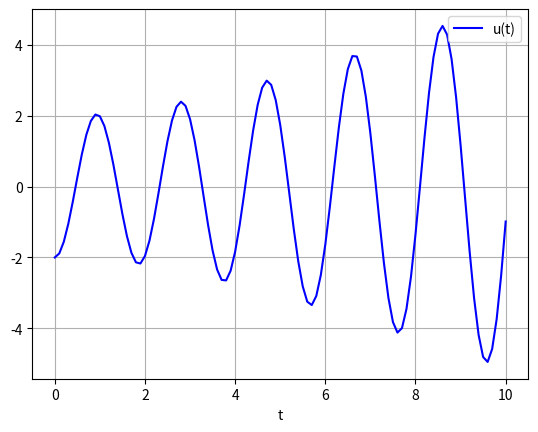

Reproduce this figure in Python.
import numpy as np
import math
import matplotlib.pyplot as plt
from scipy.integrate import odeint

def edo(y0, t, k, m, F): 
    u, omega = y0 # y é o vetor [u, omega]
    dydt = [omega, F*math.cos(math.sqrt(k)*t)-k/m*u] # dydt é o vetor contendo as EDOs
    return dydt

# Constantes do sistema
m = 1
k = 10
F = 3
# Condições iniciais
y0 = [-2, 0] # u(0)=-2   omega(0)=0 (lembre-se, omega é a derivada primeira de u)

t = np.linspace(0, 10, 101) # Estes são os pontos usados para gerar o gráfico

sol = odeint(edo, y0, t, args=(k, m, F)) # A função odeint gera a solução

print(sol)
# A solução é uma matriz(101,2). A primeira coluna é u(t), e a segunda é omega(t)

#Apesar da solução nos fornecer valores para u e para omega, vamos apenas visualizar o gráfico de u(t)
#plt.plot(t, sol[:, 1], 'g', label='omega(t)') Para visualizar omega(t)
plt.plot(t, sol[:, 0], 'b', label='u(t)') 
plt.legend(loc='best')
plt.xlabel('t')
plt.grid()
plt.show()